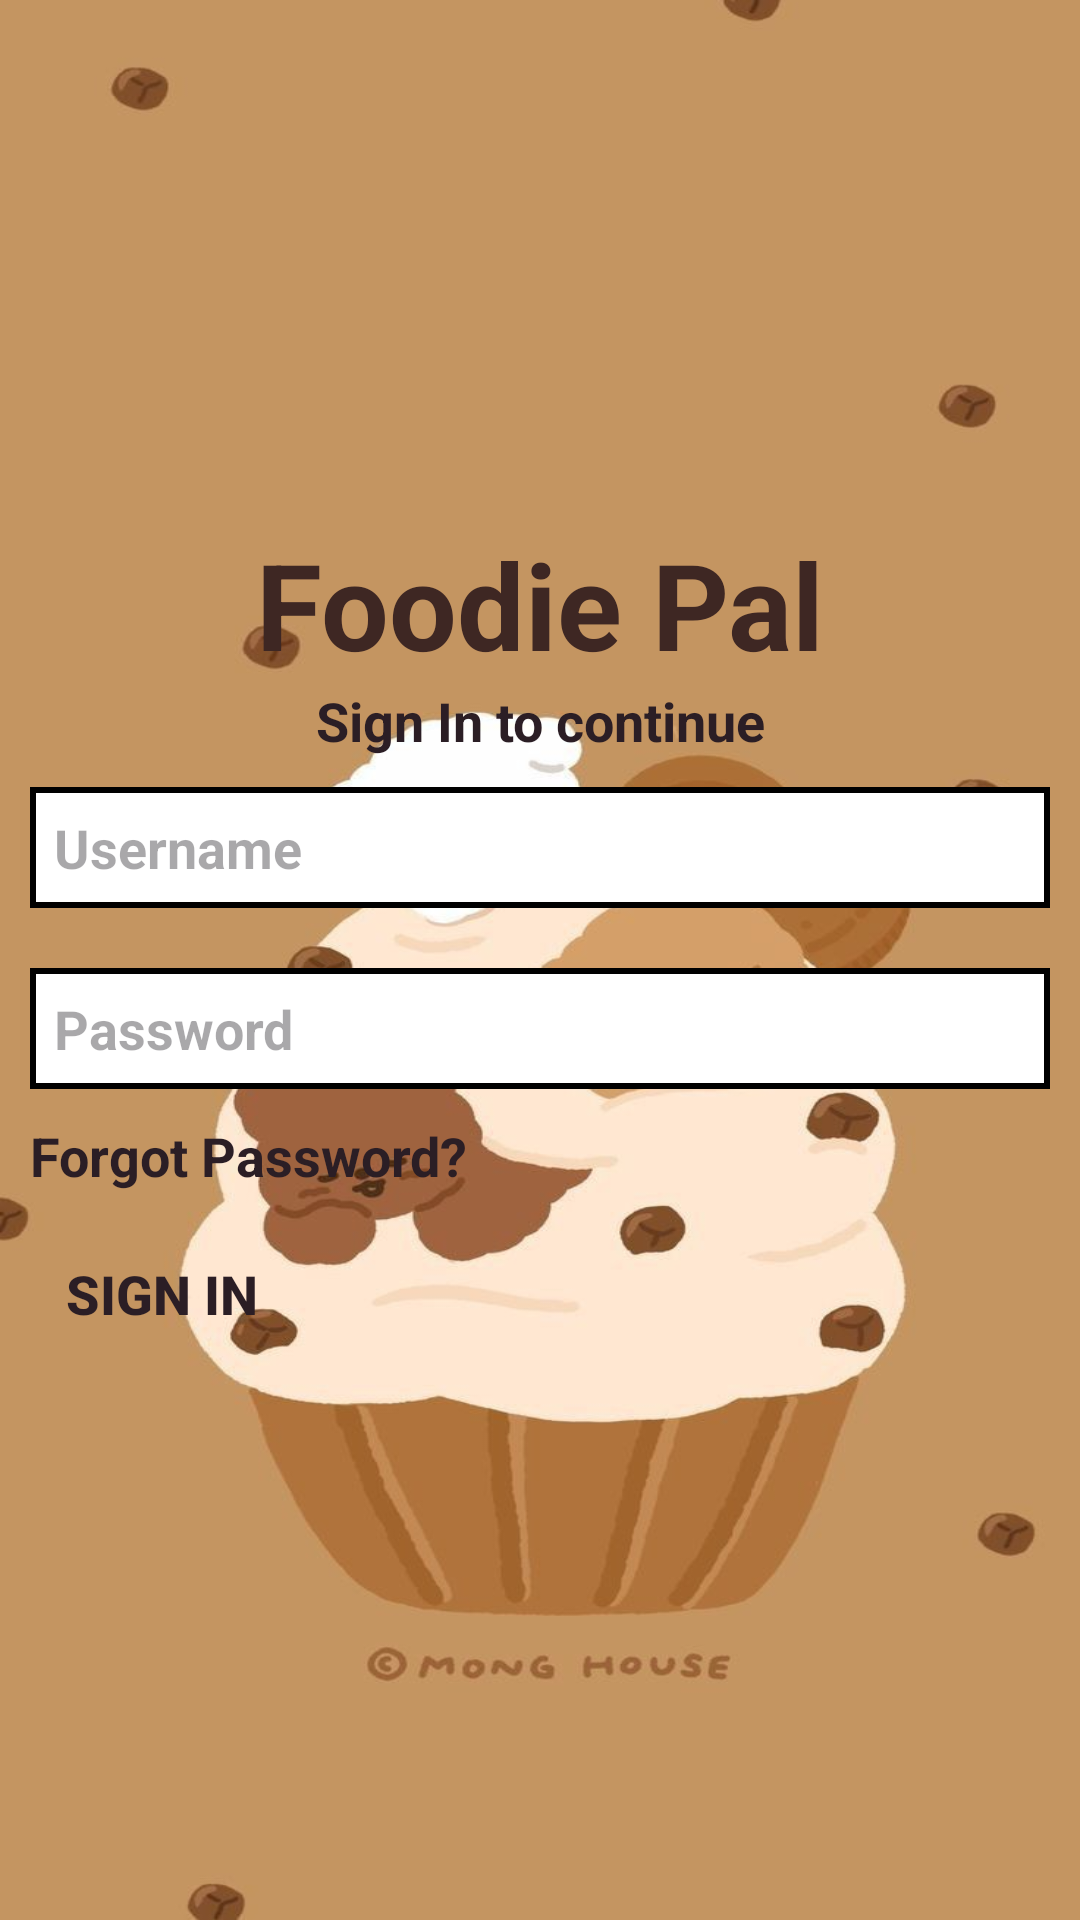

The Android layout XML behind this screen, and the referenced resources:
<!-- AndroidManifest.xml: application theme Theme.FoodApp -->
<!-- res/layout/activity_main.xml -->
<?xml version="1.0" encoding="utf-8"?>
<RelativeLayout xmlns:android="http://schemas.android.com/apk/res/android"
    xmlns:app="http://schemas.android.com/apk/res-auto"
    xmlns:tools="http://schemas.android.com/tools"
    android:layout_width="match_parent"
    android:layout_height="match_parent"
    tools:context=".MainActivity">

    <RelativeLayout
        android:layout_width="match_parent"
        android:layout_height="wrap_content"
        android:layout_centerVertical="true"
        android:layout_centerInParent="true">
        <TextView
            android:id="@+id/appTitle"
            android:gravity="center"
            android:layout_width="match_parent"
            android:layout_height="wrap_content"
            android:text="@string/app_name"
            android:textColor="#3E2723"
            android:textSize="40sp"
            android:textStyle="bold"
            app:layout_constraintBottom_toBottomOf="parent"
            app:layout_constraintEnd_toEndOf="parent"
            app:layout_constraintStart_toStartOf="parent"
            app:layout_constraintTop_toTopOf="parent" />
        <TextView
            android:id="@+id/title"
            android:gravity="center"
            android:layout_width="match_parent"
            android:layout_height="wrap_content"
            android:text="@string/sign_in_ttitle"
            android:layout_below="@+id/appTitle"
            />
        <EditText
            android:id="@+id/username"
            android:layout_width="match_parent"
            android:layout_height="wrap_content"
            android:hint="@string/username"
            android:layout_margin="10dp"
            android:layout_below="@+id/title"
            android:background="@drawable/edittext_border"
            />
        <EditText
            android:id="@+id/password"
            android:layout_width="match_parent"
            android:layout_height="wrap_content"
            android:hint="@string/password"
            android:layout_margin="10dp"
            android:inputType="textPassword"
            android:layout_below="@+id/username"
            android:background="@drawable/edittext_border"
            />
        <TextView
            android:id="@+id/forgot_password"
            android:layout_width="match_parent"
            android:layout_height="wrap_content"
            android:layout_below="@+id/password"
            android:layout_marginLeft="10dp"
            android:text="Forgot Password?"
            />
        <Button
            android:id="@+id/sign_in"
            android:layout_width="wrap_content"
            android:layout_height="wrap_content"
            android:text="@string/sign_in"
            android:layout_margin="10dp"
            android:layout_below="@+id/forgot_password"
            android:background="@drawable/rectangle_border"
            />
    </RelativeLayout>

</RelativeLayout>
<!-- resources referenced by this layout -->
<resources>
  <!-- drawable edittext_border (drawable) -->
  <shape xmlns:android="http://schemas.android.com/apk/res/android">
      <solid android:color="#FFFFFF" /> 
      <stroke android:color="#000000" android:width="2dp" />
      <padding android:left="8dp" android:right="8dp" android:top="8dp" android:bottom="8dp" />
  </shape>
  <string name="app_name">Foodie Pal</string>
  <string name="password">Password</string>
  <string name="sign_in">Sign In</string>
  <string name="sign_in_ttitle">Sign In to continue</string>
  <string name="username">Username</string>
  <style name="Theme.FoodApp" parent="Base.Theme.FoodApp" />
  <style name="Base.Theme.FoodApp" parent="Theme.Material3.DayNight.NoActionBar">
          <item name="android:windowBackground">@drawable/wall</item>
          <item name="android:textStyle">bold</item>
          <item name="android:textSize">18sp</item>
          <item name="android:textColor">#2B1E25</item>
      </style>
  <!-- drawable wall: jpg bitmap (drawable, 34583 bytes) -->
</resources>
